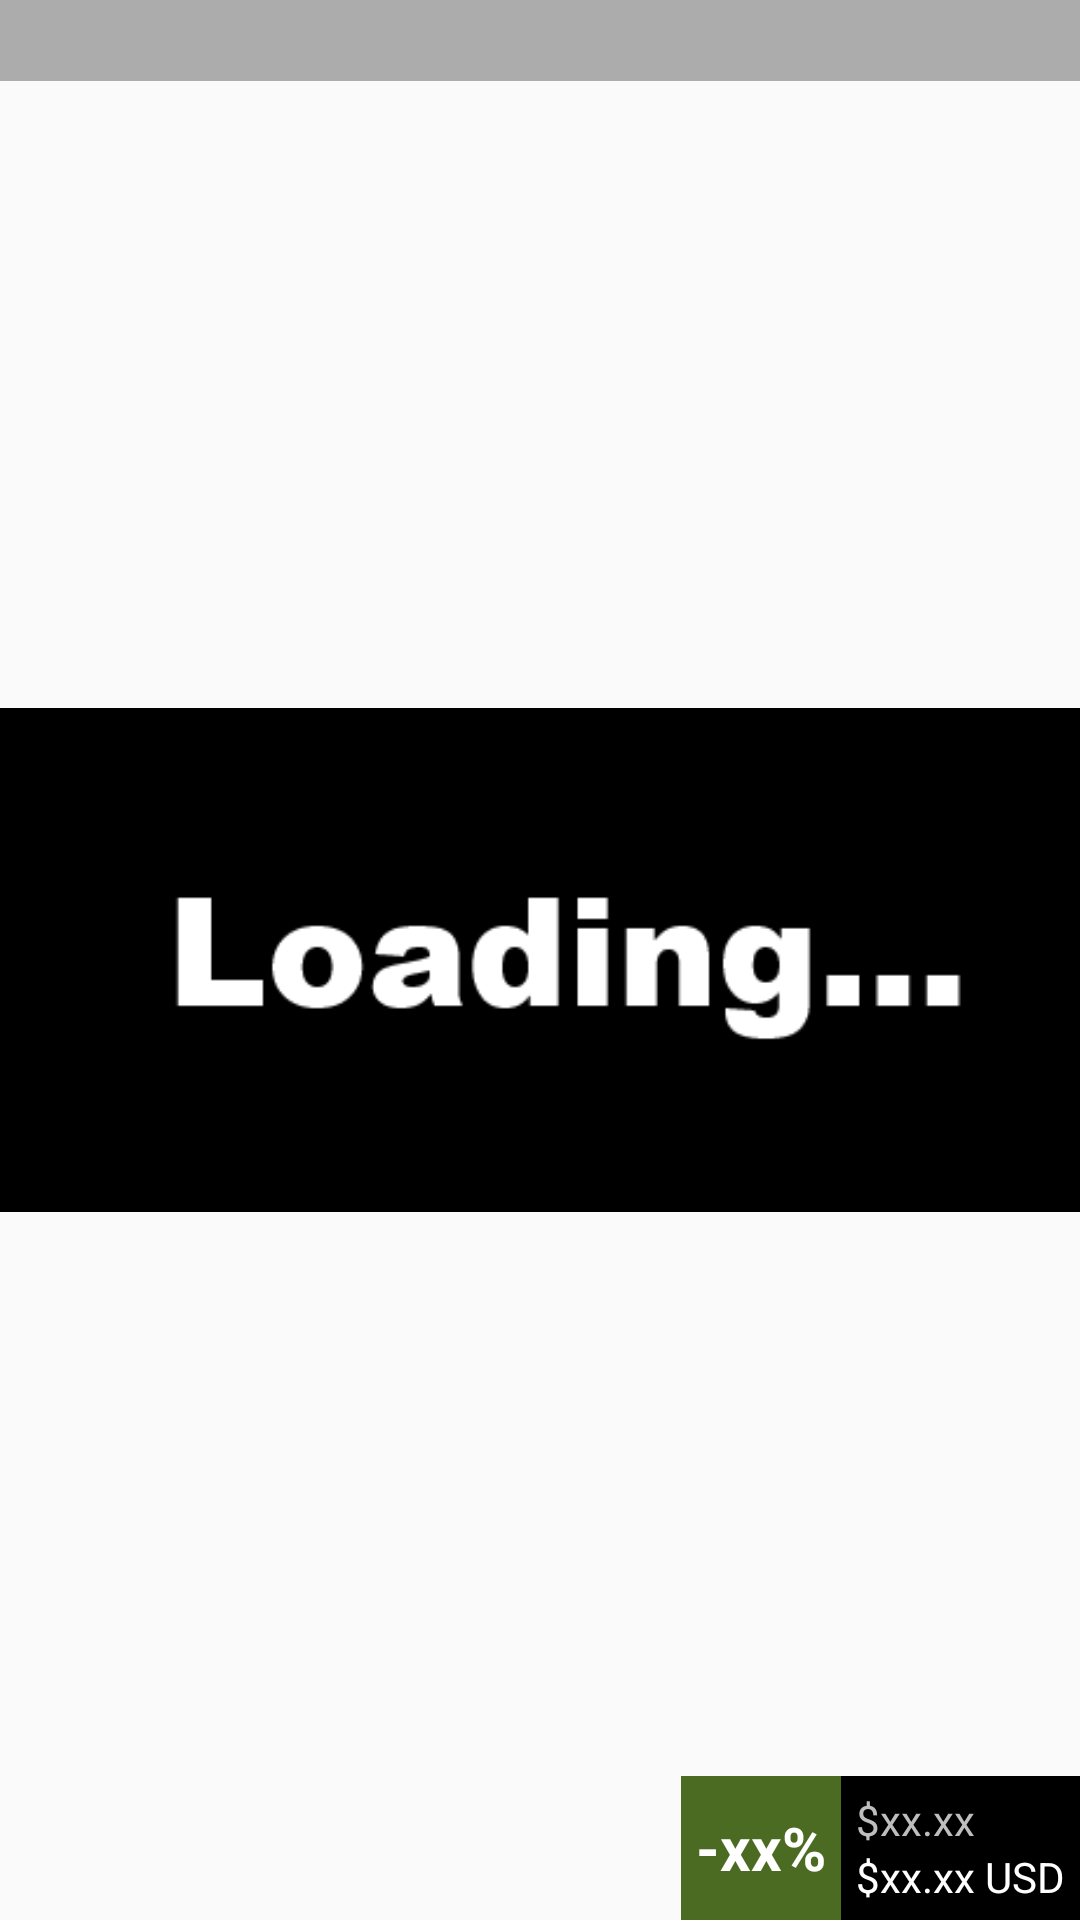

Layout XML and referenced resources for this Android screen:
<!-- AndroidManifest.xml: application theme AppTheme -->
<!-- res/layout/deal_item.xml -->
<?xml version="1.0" encoding="utf-8"?>
<RelativeLayout xmlns:android="http://schemas.android.com/apk/res/android"
    android:layout_width="match_parent"
    android:layout_height="match_parent">

    <ImageView
        android:id="@+id/img_header"
        android:layout_width="match_parent"
        android:layout_height="match_parent"
        android:adjustViewBounds="true"
        android:scaleType="fitCenter"
        android:src="@drawable/loading"/>

    <TextView
        style="@style/MarqueeText"
        android:id="@+id/tv_name"
        android:layout_width="match_parent"
        android:layout_height="wrap_content"
        android:textSize="20sp"
        android:textColor="@android:color/primary_text_dark"
        android:background="@color/bg_tv_name"
        android:textStyle="bold">
        <requestFocus
            android:focusable="true"
            android:focusableInTouchMode="true"
            android:duplicateParentState="true"/>
    </TextView>

    <LinearLayout
        android:id="@+id/area_price"
        android:layout_width="wrap_content"
        android:layout_height="wrap_content"
        android:layout_alignParentBottom="true"
        android:layout_alignParentRight="true"
        android:gravity="center_vertical"
        android:background="@android:color/background_dark"
        android:orientation="horizontal">

        <TextView
            android:id="@+id/tv_discount_percent"
            android:layout_width="wrap_content"
            android:layout_height="match_parent"
            android:textSize="20sp"
            android:textStyle="bold"
            android:gravity="center"
            android:padding="5dip"
            android:background="#4c6b22"
            android:textColor="@android:color/primary_text_dark"
            android:text="-xx%" />

        <LinearLayout
            android:layout_width="wrap_content"
            android:layout_height="wrap_content"
            android:padding="5dip"
            android:orientation="vertical">
            <TextView
                android:id="@+id/tv_original_price"
                android:layout_width="wrap_content"
                android:layout_height="wrap_content"
                android:textColor="@android:color/secondary_text_dark"
                android:text="$xx.xx"/>
            <TextView
                android:id="@+id/tv_price"
                android:layout_width="wrap_content"
                android:layout_height="wrap_content"
                android:textColor="@android:color/primary_text_dark"
                android:text="$xx.xx USD"/>
        </LinearLayout>

    </LinearLayout>

</RelativeLayout>
<!-- resources referenced by this layout -->
<resources>
  <color name="bg_tv_name">#50000000</color>
  <!-- drawable loading: png bitmap (drawable, 2495 bytes) -->
  <style name="MarqueeText">
          <item name="android:singleLine">true</item>
          <item name="android:gravity">center_horizontal</item>
          <item name="android:ellipsize">marquee</item>
          <item name="android:marqueeRepeatLimit">marquee_forever</item>
          <item name="android:scrollHorizontally">true</item>
          <item name="android:focusable">true</item>
          <item name="android:focusableInTouchMode">true</item>
          <item name="android:duplicateParentState">true</item>
      </style>
  <style name="AppTheme" parent="Theme.AppCompat.Light.DarkActionBar">
          
          <item name="android:textColor">@color/text_primary</item>
      </style>
  <color name="text_primary">#D0D0D0</color>
</resources>
